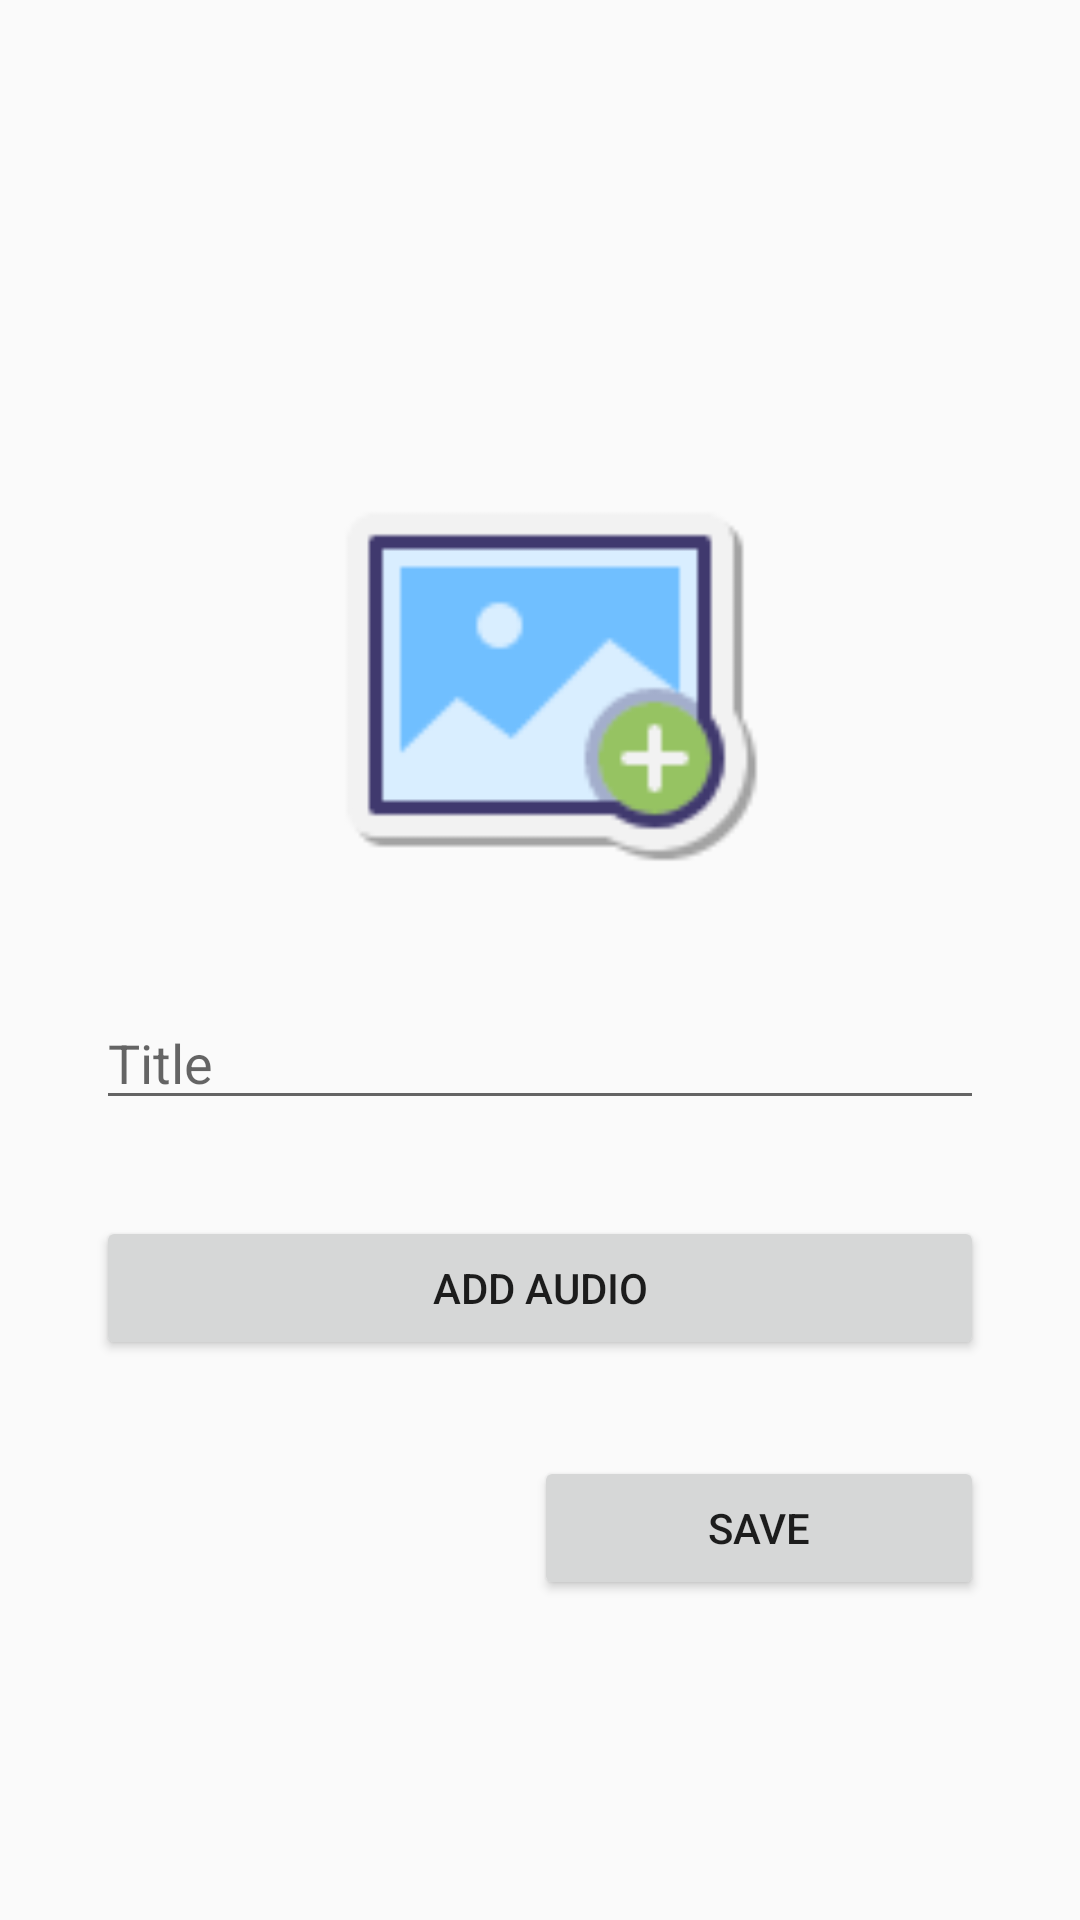

The Android layout XML behind this screen, and the referenced resources:
<!-- AndroidManifest.xml: application theme AppTheme -->
<!-- res/layout/activity_edit_audio.xml -->
<?xml version="1.0" encoding="utf-8"?>
<androidx.constraintlayout.widget.ConstraintLayout xmlns:android="http://schemas.android.com/apk/res/android"
    xmlns:app="http://schemas.android.com/apk/res-auto"
    xmlns:tools="http://schemas.android.com/tools"
    android:layout_width="match_parent"
    android:layout_height="match_parent"
    tools:context=".Teacher.Subject.Audio.EditAudioActivity">

    <ImageView
        android:id="@+id/imgEditAudio"
        android:layout_width="150dp"
        android:layout_height="150dp"
        android:layout_marginTop="150dp"
        android:src="@drawable/icon_add_image"
        app:layout_constraintEnd_toEndOf="parent"
        app:layout_constraintStart_toStartOf="parent"
        app:layout_constraintTop_toTopOf="parent" />

    <EditText
        android:id="@+id/txtEditAudio"
        android:layout_width="match_parent"
        android:layout_height="wrap_content"
        android:layout_marginStart="32dp"
        android:layout_marginTop="32dp"
        android:layout_marginEnd="32dp"
        android:ems="10"
        android:hint="Title"
        android:inputType="text"
        app:layout_constraintEnd_toEndOf="@+id/imgEditAudio"
        app:layout_constraintStart_toStartOf="@+id/imgEditAudio"
        app:layout_constraintTop_toBottomOf="@+id/imgEditAudio" />

    <Button
        android:id="@+id/btnSaveAudio"
        android:layout_width="150dp"
        android:layout_height="wrap_content"
        android:layout_marginTop="32dp"
        android:text="Save"
        app:layout_constraintEnd_toEndOf="@+id/txtEditAudio"
        app:layout_constraintTop_toBottomOf="@+id/btnEditAudio" />

    <include
        android:id="@+id/progressDialog"
        layout="@layout/progressbar_loading" />

    <Button
        android:id="@+id/btnEditAudio"
        android:layout_width="match_parent"
        android:layout_height="wrap_content"
        android:layout_marginStart="32dp"
        android:layout_marginTop="32dp"
        android:layout_marginEnd="32dp"
        android:text="Add Audio"
        app:layout_constraintEnd_toEndOf="@+id/txtEditAudio"
        app:layout_constraintStart_toStartOf="@+id/txtEditAudio"
        app:layout_constraintTop_toBottomOf="@+id/txtEditAudio" />

</androidx.constraintlayout.widget.ConstraintLayout>
<!-- res/layout/progressbar_loading.xml (included above) -->
<androidx.constraintlayout.widget.ConstraintLayout xmlns:android="http://schemas.android.com/apk/res/android"
    xmlns:app="http://schemas.android.com/apk/res-auto"
    android:id="@+id/progressBarLoading"
    android:layout_width="match_parent"
    android:layout_height="match_parent"
    android:background="#80000000"
    android:clickable="true"
    android:focusable="true"
    android:visibility="gone"
    >

    <LinearLayout
        android:id="@+id/linearLayout3"
        android:layout_width="wrap_content"
        android:layout_height="wrap_content"
        android:background="#FFFEFC"
        android:clickable="false"
        android:padding="10dp"
        android:focusable="false"
        android:gravity="center"
        android:orientation="vertical"
        app:layout_constraintBottom_toBottomOf="parent"
        app:layout_constraintEnd_toEndOf="parent"
        app:layout_constraintStart_toStartOf="parent"
        app:layout_constraintTop_toTopOf="parent">

        <ImageView
            android:layout_width="160dp"
            android:layout_height="130dp"
            android:layout_gravity="center"
            android:src="@drawable/logo" />

        
        <ProgressBar
            android:layout_width="wrap_content"
            android:layout_height="wrap_content"
            android:layout_gravity="center"
            android:layout_marginTop="5dp" />
    </LinearLayout>
</androidx.constraintlayout.widget.ConstraintLayout>
<!-- resources referenced by this layout -->
<resources>
  <!-- drawable icon_add_image: png bitmap (drawable, 2766 bytes) -->
  <!-- drawable logo: png bitmap (drawable, 84940 bytes) -->
  <style name="AppTheme" parent="Theme.AppCompat.Light.NoActionBar">
          
          <item name="android:statusBarColor">#2196F3</item>
          
      </style>
</resources>
